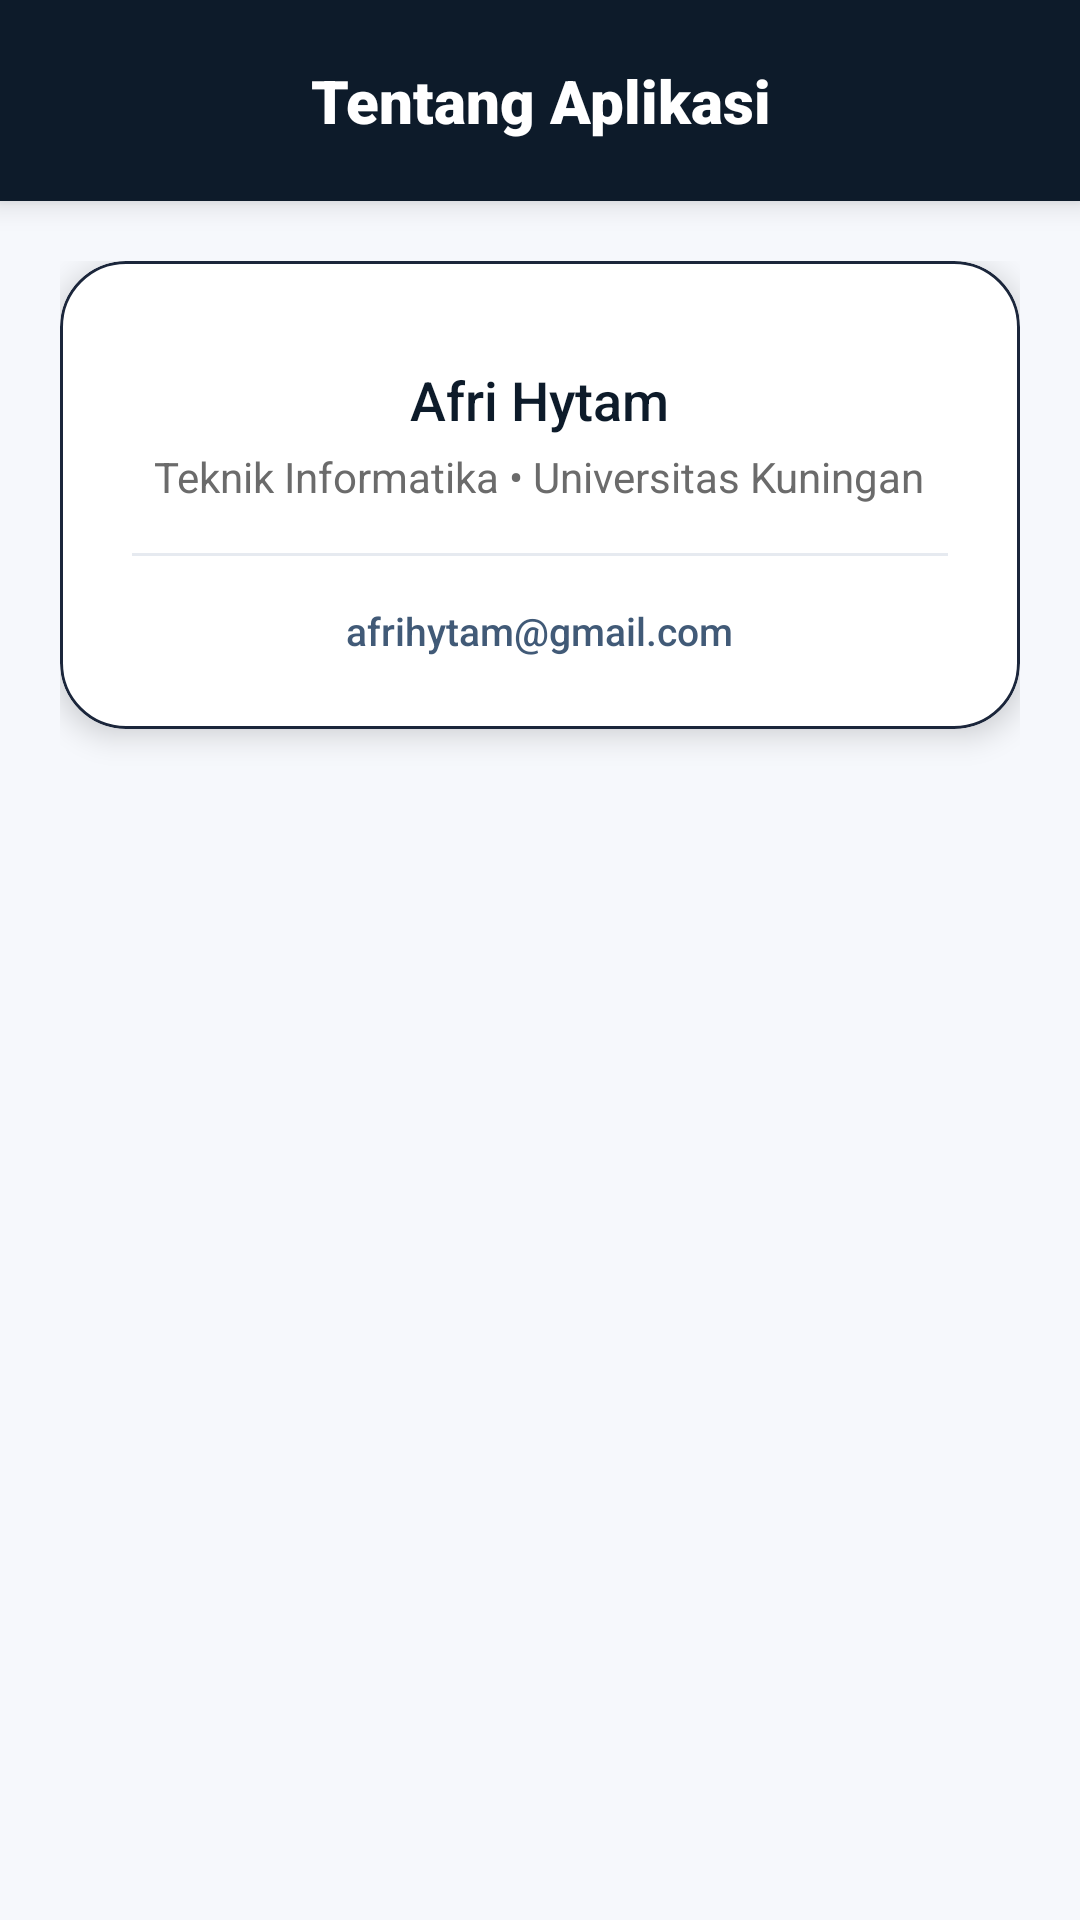

Reconstruct the res/layout file that produces this screen, plus the resources it refers to.
<!-- AndroidManifest.xml: application theme Theme.DeteksiBawang -->
<!-- res/layout/fragment_about.xml -->
<?xml version="1.0" encoding="utf-8"?>
<LinearLayout
    xmlns:android="http://schemas.android.com/apk/res/android"
    xmlns:app="http://schemas.android.com/apk/res-auto"
    android:layout_width="match_parent"
    android:layout_height="match_parent"
    android:orientation="vertical"
    android:background="#F6F8FC">

    
    <TextView
        android:layout_width="match_parent"
        android:layout_height="wrap_content"
        android:padding="20dp"
        android:gravity="center"
        android:text="Tentang Aplikasi"
        android:textSize="20sp"
        android:textColor="#FFFFFF"
        android:fontFamily="sans-serif-black"
        android:background="#0D1B2A"
        android:elevation="6dp"/>

    
    <ScrollView
        android:layout_width="match_parent"
        android:layout_height="match_parent"
        android:fillViewport="true"
        android:overScrollMode="never">

        <LinearLayout
            android:layout_width="match_parent"
            android:layout_height="wrap_content"
            android:orientation="vertical"
            android:padding="20dp">

            
























































            
            <com.google.android.material.card.MaterialCardView
                android:layout_width="match_parent"
                android:layout_height="wrap_content"
                app:cardCornerRadius="22dp"
                app:cardElevation="6dp"
                app:strokeWidth="1dp"
                app:strokeColor="#1B263B"
                app:cardBackgroundColor="@android:color/white">

                <LinearLayout
                    android:layout_width="match_parent"
                    android:layout_height="wrap_content"
                    android:orientation="vertical"
                    android:gravity="center_horizontal"
                    android:padding="24dp">

                    
                    <TextView
                        android:layout_width="wrap_content"
                        android:layout_height="wrap_content"
                        android:text="Afri Hytam"
                        android:textColor="#0D1B2A"
                        android:textSize="18sp"
                        android:layout_marginTop="10dp"
                        android:fontFamily="sans-serif-medium"/>

                    
                    <TextView
                        android:layout_width="wrap_content"
                        android:layout_height="wrap_content"
                        android:text="Teknik Informatika • Universitas Kuningan"
                        android:textColor="#6B6B6B"
                        android:textSize="14sp"
                        android:layout_marginTop="4dp"/>

                    
                    <View
                        android:layout_width="match_parent"
                        android:layout_height="1dp"
                        android:layout_marginVertical="16dp"
                        android:background="#E6EAF0"/>

                    
                    <TextView
                        android:layout_width="wrap_content"
                        android:layout_height="wrap_content"
                        android:text="afrihytam@gmail.com"
                        android:textColor="#415A77"
                        android:textSize="13sp"
                        android:fontFamily="sans-serif-medium"/>

                </LinearLayout>
            </com.google.android.material.card.MaterialCardView>

        </LinearLayout>
    </ScrollView>

</LinearLayout>
<!-- resources referenced by this layout -->
<resources>
  <style name="Theme.DeteksiBawang" parent="Base.Theme.DeteksiBawang" />
  <style name="Base.Theme.DeteksiBawang" parent="Theme.Material3.DayNight.NoActionBar">
          
          
      </style>
</resources>
